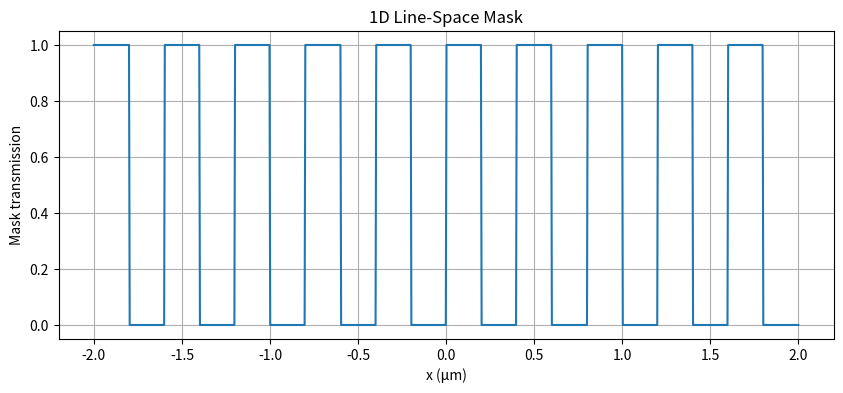
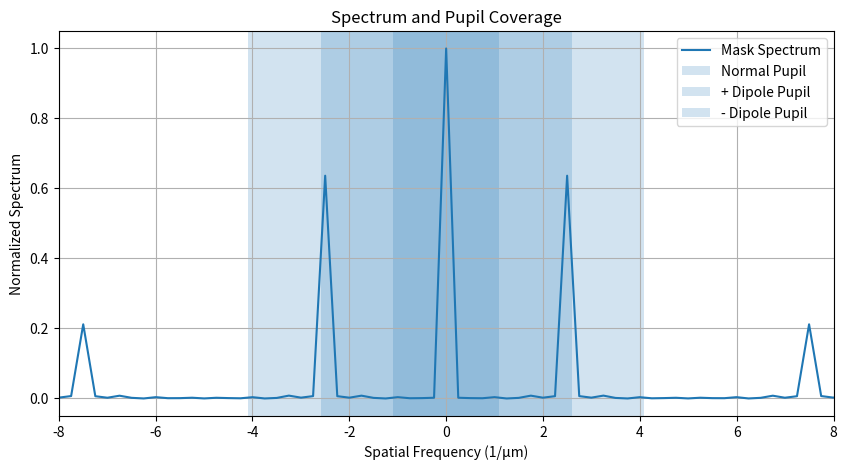
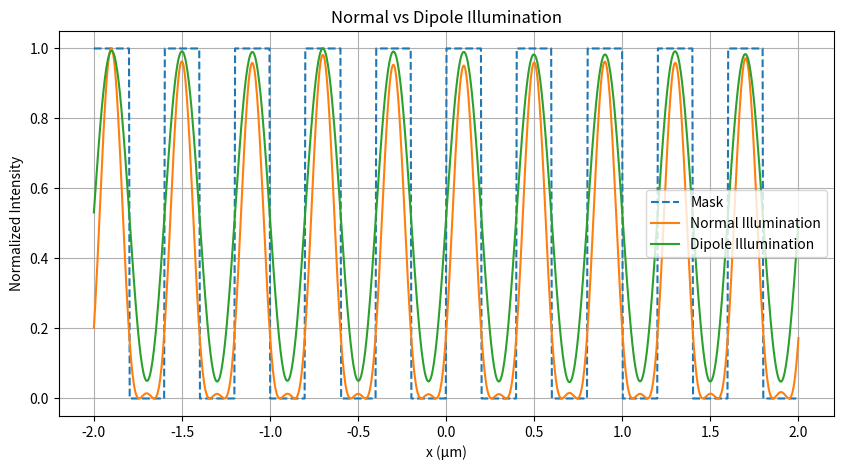

The matplotlib source for these figures, in order:
import numpy as np
import matplotlib.pyplot as plt


# =========================================================
# 1. Spatial grid
# =========================================================

N = 1024

x = np.linspace(
    -2.0,
    2.0,
    N
)

dx = x[1] - x[0]


# =========================================================
# 2. 1D periodic line-space mask
# =========================================================

period = 0.4      # μm
line_width = 0.2  # μm

position_in_period = np.mod(
    x,
    period
)

mask = (
    position_in_period
    <
    line_width
).astype(float)


# =========================================================
# 3. Frequency grid
# =========================================================

freq = np.fft.fftfreq(
    N,
    d=dx
)


# =========================================================
# 4. Optical parameters
# =========================================================

wavelength = 0.193   # μm
NA = 0.5

cutoff = (
    NA / wavelength
)

print(
    "Cutoff frequency =",
    cutoff,
    "1/μm"
)


# =========================================================
# 5. Mask spectrum
# =========================================================

spectrum = np.fft.fft(
    mask
)


# =========================================================
# 6. Normal illumination pupil
# =========================================================

pupil_normal = (
    np.abs(freq)
    <=
    cutoff
).astype(float)


# =========================================================
# 7. Normal coherent imaging
# =========================================================

filtered_normal = (
    spectrum
    *
    pupil_normal
)

field_normal = np.fft.ifft(
    filtered_normal
)

intensity_normal = (
    np.abs(field_normal) ** 2
)


# =========================================================
# 8. Dipole illumination
# =========================================================

source_shift = 1.5   # 1/μm

source_points = [
    source_shift,
    -source_shift
]

weight = (
    1.0
    /
    len(source_points)
)


intensity_dipole = np.zeros_like(
    x,
    dtype=float
)


# =========================================================
# 9. Loop over two dipole source points
# =========================================================

for source_f in source_points:

    # Shifted pupil
    pupil_shifted = (
        np.abs(
            freq - source_f
        )
        <=
        cutoff
    ).astype(float)


    # Filter spectrum
    filtered = (
        spectrum
        *
        pupil_shifted
    )


    # Back to spatial domain
    field = np.fft.ifft(
        filtered
    )


    # Intensity from this source point
    intensity = (
        np.abs(field) ** 2
    )


    # Weighted incoherent sum
    intensity_dipole += (
        weight
        *
        intensity
    )


# =========================================================
# 10. Normalize only for visualization
# =========================================================

intensity_normal_plot = (
    intensity_normal
    /
    np.max(intensity_normal)
)

intensity_dipole_plot = (
    intensity_dipole
    /
    np.max(intensity_dipole)
)


# =========================================================
# 11. Plot mask
# =========================================================

plt.figure(
    figsize=(10, 4)
)

plt.plot(
    x,
    mask
)

plt.xlabel(
    "x (μm)"
)

plt.ylabel(
    "Mask transmission"
)

plt.title(
    "1D Line-Space Mask"
)

plt.grid()

plt.show()


# =========================================================
# 12. Plot spectrum and pupil coverage
# =========================================================

plt.figure(
    figsize=(10, 5)
)

spectrum_display = np.abs(
    np.fft.fftshift(
        spectrum
    )
)

freq_display = np.fft.fftshift(
    freq
)


plt.plot(
    freq_display,
    spectrum_display
    /
    np.max(spectrum_display),
    label="Mask Spectrum"
)


# Normal pupil range
plt.axvspan(
    -cutoff,
    cutoff,
    alpha=0.2,
    label="Normal Pupil"
)


# Dipole + source
plt.axvspan(
    source_shift - cutoff,
    source_shift + cutoff,
    alpha=0.2,
    label="+ Dipole Pupil"
)


# Dipole - source
plt.axvspan(
    -source_shift - cutoff,
    -source_shift + cutoff,
    alpha=0.2,
    label="- Dipole Pupil"
)


plt.xlim(
    -8,
    8
)

plt.xlabel(
    "Spatial Frequency (1/μm)"
)

plt.ylabel(
    "Normalized Spectrum"
)

plt.title(
    "Spectrum and Pupil Coverage"
)

plt.legend()

plt.grid()

plt.show()


# =========================================================
# 13. Compare aerial images
# =========================================================

plt.figure(
    figsize=(10, 5)
)

plt.plot(
    x,
    mask,
    label="Mask",
    linestyle="--"
)

plt.plot(
    x,
    intensity_normal_plot,
    label="Normal Illumination"
)

plt.plot(
    x,
    intensity_dipole_plot,
    label="Dipole Illumination"
)

plt.xlabel(
    "x (μm)"
)

plt.ylabel(
    "Normalized Intensity"
)

plt.title(
    "Normal vs Dipole Illumination"
)

plt.legend()

plt.grid()

plt.show()

# =========================================================
# 14. Image contrast
# =========================================================

Imax_normal = np.max(intensity_normal_plot)
Imin_normal = np.min(intensity_normal_plot)

contrast_normal = (
    (Imax_normal - Imin_normal)
    /
    (Imax_normal + Imin_normal)
)


Imax_dipole = np.max(intensity_dipole_plot)
Imin_dipole = np.min(intensity_dipole_plot)

contrast_dipole = (
    (Imax_dipole - Imin_dipole)
    /
    (Imax_dipole + Imin_dipole)
)


print(
    "Normal contrast =",
    contrast_normal
)

print(
    "Dipole contrast =",
    contrast_dipole
)
